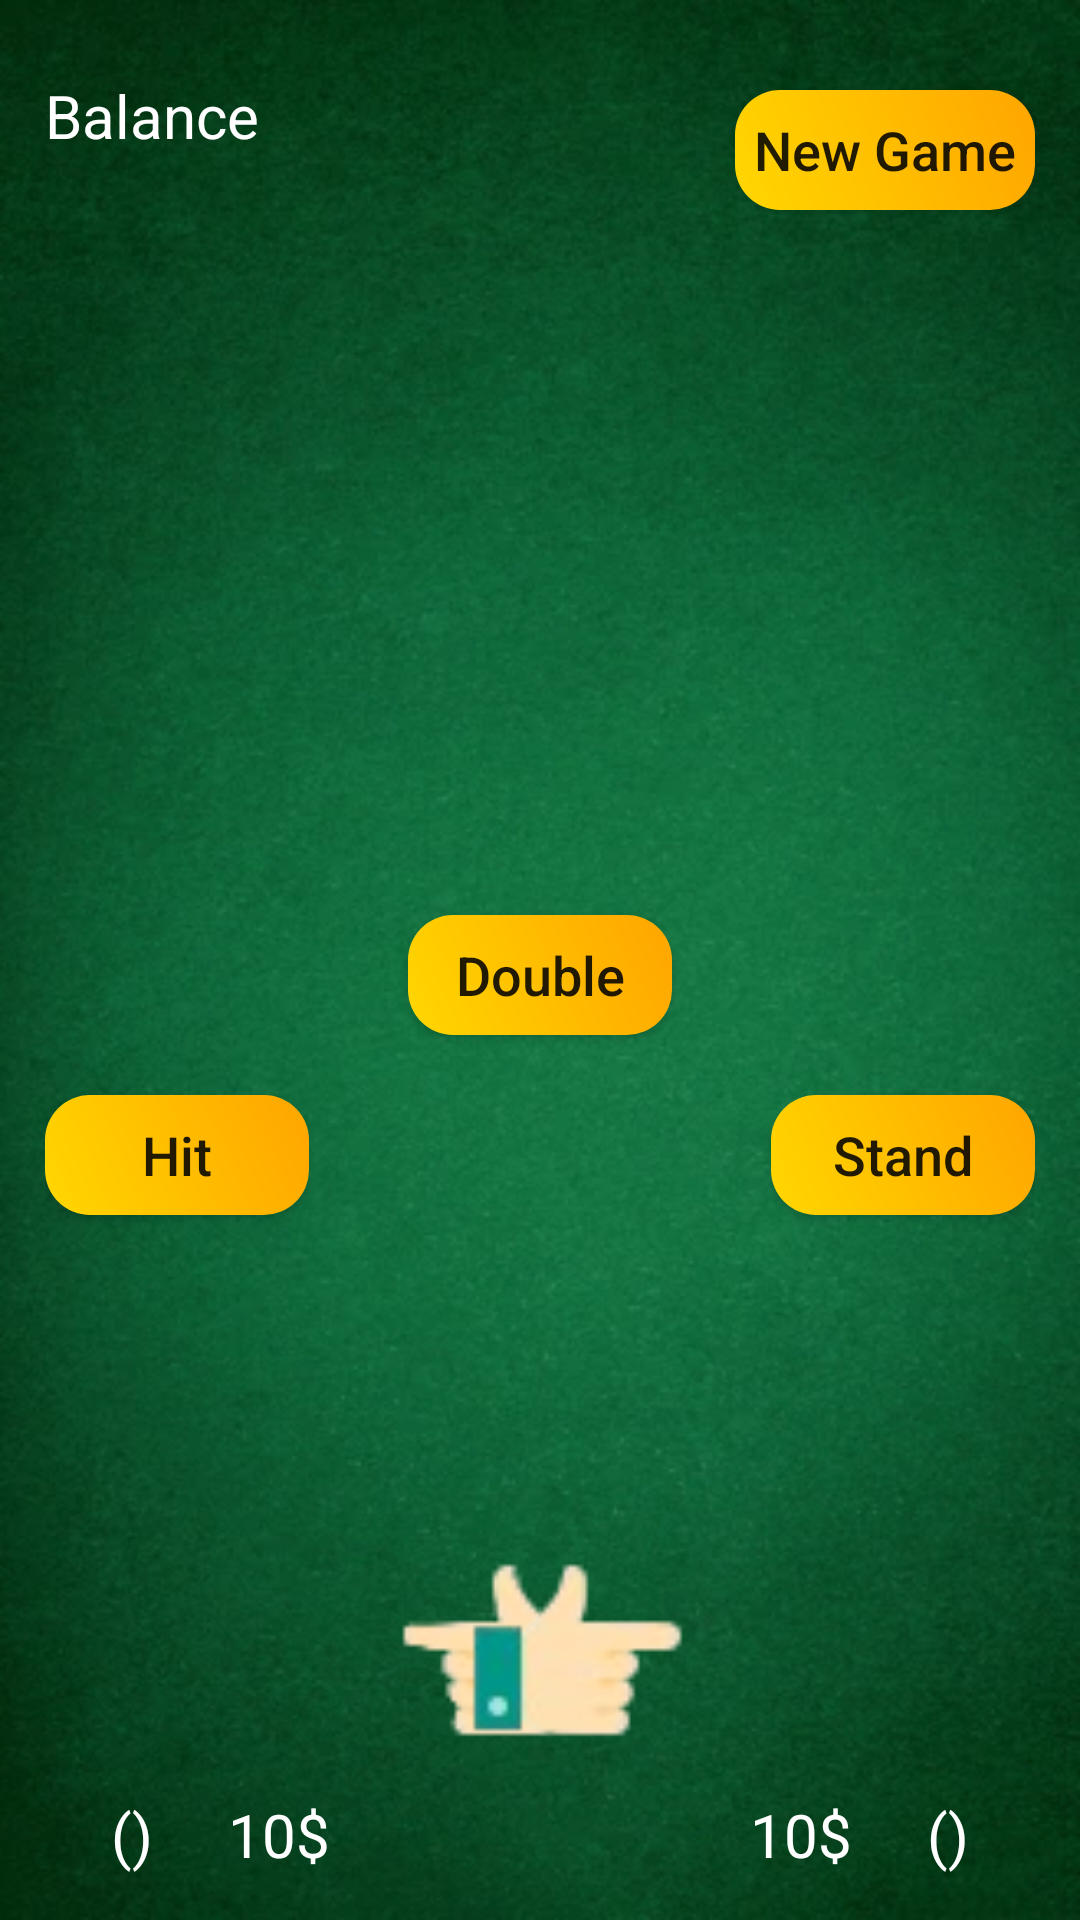

Layout XML and referenced resources for this Android screen:
<!-- AndroidManifest.xml: activity theme Theme.BlackJack -->
<!-- res/layout/activity_split.xml -->
<?xml version="1.0" encoding="utf-8"?>
<RelativeLayout  xmlns:android="http://schemas.android.com/apk/res/android"
    xmlns:app="http://schemas.android.com/apk/res-auto"
    xmlns:tools="http://schemas.android.com/tools"
    android:layout_width="match_parent"
    android:layout_height="match_parent"
    tools:context=".SplitActivity"

    android:padding="15dp"
    android:layout_alignParentLeft="true"
    android:background="@drawable/mybg">

    <TextView
        android:id="@+id/dealerHandTextView"
        android:layout_width="wrap_content"
        android:layout_height="wrap_content"
        android:text=""
        android:textSize="20sp"
        android:textColor="#FFFFFF"
        android:layout_centerHorizontal="true"/>

    <TextView
        android:id="@+id/firstHandTextView"
        android:layout_width="wrap_content"
        android:layout_height="wrap_content"
        android:text="()"
        android:textSize="20sp"
        android:textColor="#FFFFFF"
        android:layout_alignParentBottom="true"
        android:layout_marginLeft="22dp"
        android:layout_alignParentLeft="true"/>

    <TextView
        android:id="@+id/secondHandTextView"
        android:layout_width="wrap_content"
        android:layout_height="wrap_content"
        android:text="()"
        android:textSize="20sp"
        android:textColor="#FFFFFF"
        android:layout_alignParentBottom="true"
        android:layout_marginRight="22dp"
        android:layout_alignParentRight="true"/>


    <TextView
        android:id="@+id/balanceText"
        android:layout_width="wrap_content"
        android:layout_height="wrap_content"
        android:text="Balance"
        android:textSize="20dp"
        android:textColor="#FFFFFF"
        android:layout_marginTop="10dp"
        />


    <TextView
        android:id="@+id/BetText1"
        android:layout_width="wrap_content"
        android:layout_height="wrap_content"
        android:layout_alignParentBottom="true"
        android:layout_marginLeft="25dp"
        android:layout_toRightOf="@id/firstHandTextView"
        android:text="10$"
        android:textColor="#FFFFFF"
        android:textSize="20dp"
        />

    <TextView
        android:id="@+id/BetText2"
        android:layout_width="wrap_content"
        android:layout_height="wrap_content"
        android:layout_alignParentBottom="true"
        android:layout_marginRight="25dp"
        android:layout_toLeftOf="@id/secondHandTextView"
        android:text="10$"
        android:textColor="#FFFFFF"
        android:textSize="20dp"
        />

    <Button
        android:id="@+id/hitButton"
        android:layout_width="wrap_content"
        android:layout_height="40dp"
        android:layout_marginTop="350dp"
        android:layout_alignParentLeft="true"
        android:text="Hit"
        android:textAllCaps="false"
        android:background="@drawable/custom_button"
        android:textSize="18sp"/>


    <Button
        android:id="@+id/doubleButton"
        android:layout_width="wrap_content"
        android:layout_height="40dp"
        android:layout_centerHorizontal="true"
        android:layout_marginTop="290dp"
        android:text="Double"
        android:textSize="18sp"
        android:textAllCaps="false"
        android:background="@drawable/custom_button"/>


    <Button
        android:id="@+id/standButton"
        android:layout_width="wrap_content"
        android:layout_height="40dp"
        android:layout_marginTop="350dp"
        android:layout_alignParentRight="true"
        android:text="Stand"
        android:textSize="18sp"
        android:textAllCaps="false"
        android:background="@drawable/custom_button"/>

    <Button
        android:id="@+id/newGameButton"
        android:layout_width="100dp"
        android:layout_height="40dp"
        android:text="New Game"
        android:layout_alignParentRight="true"
        android:textSize="18sp"
        android:layout_marginTop="15dp"
        android:textAllCaps="false"
        android:background="@drawable/custom_button"/>
    <ImageView
        android:id="@+id/firstHandImg1"
        android:layout_width="75dp"
        android:layout_height="100dp"
        android:layout_alignParentBottom="true"
        android:layout_marginBottom="30dp"
        android:layout_alignParentLeft="true"
        />

    <ImageView
        android:id="@+id/firstHandImg2"
        android:layout_width="75dp"
        android:layout_height="100dp"
        android:layout_alignBottom="@id/firstHandImg1"
        android:layout_alignStart="@+id/firstHandImg1"
        android:layout_marginStart="15dp"
        android:layout_marginBottom="15dp"
        />

    <ImageView
        android:id="@+id/firstHandImg3"
        android:layout_width="75dp"
        android:layout_height="100dp"
        android:layout_alignBottom="@id/firstHandImg2"
        android:layout_alignStart="@+id/firstHandImg2"
        android:layout_marginStart="15dp"
        android:layout_marginBottom="15dp"
        />

    <ImageView
        android:id="@+id/firstHandImg4"
        android:layout_width="75dp"
        android:layout_height="100dp"
        android:layout_alignBottom="@id/firstHandImg3"
        android:layout_alignStart="@+id/firstHandImg3"
        android:layout_marginStart="15dp"
        android:layout_marginBottom="15dp"
        />

    <ImageView
        android:id="@+id/firstHandImg5"
        android:layout_width="75dp"
        android:layout_height="100dp"
        android:layout_alignBottom="@id/firstHandImg4"
        android:layout_alignStart="@+id/firstHandImg4"
        android:layout_marginStart="15dp"
        android:layout_marginBottom="15dp"
        />

    <ImageView
        android:id="@+id/firstHandImg6"
        android:layout_width="75dp"
        android:layout_height="100dp"
        android:layout_alignBottom="@id/firstHandImg5"
        android:layout_alignStart="@+id/firstHandImg5"
        android:layout_marginStart="15dp"
        android:layout_marginBottom="15dp"
        />

    <ImageView
        android:id="@+id/firstHandImg7"
        android:layout_width="75dp"
        android:layout_height="100dp"
        android:layout_alignBottom="@id/firstHandImg6"
        android:layout_alignStart="@+id/firstHandImg6"
        android:layout_marginStart="15dp"
        android:layout_marginBottom="15dp"
        />

    <ImageView
        android:id="@+id/secondHandImg1"
        android:layout_width="75dp"
        android:layout_height="100dp"
        android:layout_alignParentRight="true"
        android:layout_alignParentBottom="true"
        android:layout_marginBottom="30dp"
        />

    <ImageView
        android:id="@+id/secondHandImg2"
        android:layout_width="75dp"
        android:layout_height="100dp"
        android:layout_alignEnd="@id/secondHandImg1"
        android:layout_alignBottom="@id/secondHandImg1"
        android:layout_marginBottom="15dp"
        android:layout_marginEnd="15dp"
        />

    <ImageView
        android:id="@+id/secondHandImg3"
        android:layout_width="75dp"
        android:layout_height="100dp"
        android:layout_alignEnd="@id/secondHandImg2"
        android:layout_alignBottom="@id/secondHandImg2"
        android:layout_marginBottom="15dp"
        android:layout_marginEnd="15dp"
        />

    <ImageView
        android:id="@+id/secondHandImg4"
        android:layout_width="75dp"
        android:layout_height="100dp"
        android:layout_alignEnd="@id/secondHandImg3"
        android:layout_alignBottom="@id/secondHandImg3"
        android:layout_marginBottom="15dp"
        android:layout_marginEnd="15dp"
        />

    <ImageView
        android:id="@+id/secondHandImg5"
        android:layout_width="75dp"
        android:layout_height="100dp"
        android:layout_alignEnd="@id/secondHandImg4"
        android:layout_alignBottom="@id/secondHandImg4"
        android:layout_marginBottom="15dp"
        android:layout_marginEnd="15dp"
        />

    <ImageView
        android:id="@+id/secondHandImg6"
        android:layout_width="75dp"
        android:layout_height="100dp"
        android:layout_alignEnd="@id/secondHandImg5"
        android:layout_alignBottom="@id/secondHandImg5"
        android:layout_marginBottom="15dp"
        android:layout_marginEnd="15dp"
        />

    <ImageView
        android:id="@+id/secondHandImg7"
        android:layout_width="75dp"
        android:layout_height="100dp"
        android:layout_alignEnd="@id/secondHandImg6"
        android:layout_alignBottom="@id/secondHandImg6"
        android:layout_marginBottom="15dp"
        android:layout_marginEnd="15dp"
        />

    <ImageView
        android:id="@+id/dealerImg1"
        android:layout_width="75dp"
        android:layout_height="100dp"
        android:layout_centerHorizontal="true"
        android:layout_marginTop="30dp"
        />

    <ImageView
        android:id="@+id/dealerImg2"
        android:layout_width="75dp"
        android:layout_height="100dp"
        android:layout_alignParentLeft="true"
        android:layout_marginLeft="155dp"
        android:layout_marginTop="50dp"
        />

    <ImageView
        android:id="@+id/dealerImg3"
        android:layout_width="75dp"
        android:layout_height="100dp"
        android:layout_alignParentLeft="true"
        android:layout_marginLeft="170dp"
        android:layout_marginTop="70dp"
        />

    <ImageView
        android:id="@+id/dealerImg4"
        android:layout_width="75dp"
        android:layout_height="100dp"
        android:layout_alignParentLeft="true"
        android:layout_marginLeft="185dp"
        android:layout_marginTop="90dp"
        />

    <ImageView
        android:id="@+id/dealerImg5"
        android:layout_width="75dp"
        android:layout_height="100dp"
        android:layout_alignParentLeft="true"
        android:layout_marginLeft="200dp"
        android:layout_marginTop="110dp"
        />

    <ImageView
        android:id="@+id/dealerImg6"
        android:layout_width="75dp"
        android:layout_height="100dp"
        android:layout_alignParentLeft="true"
        android:layout_marginLeft="215dp"
        android:layout_marginTop="130dp"
        />

    <ImageView
        android:id="@+id/dealerImg7"
        android:layout_width="75dp"
        android:layout_height="100dp"
        android:layout_alignParentLeft="true"
        android:layout_marginLeft="230dp"
        android:layout_marginTop="150dp"
        />

    <ImageView
        android:id="@+id/pointLeft"
        android:layout_width="75dp"
        android:layout_height="100dp"
        android:src="@drawable/point_left"
        android:layout_alignParentLeft="true"
        android:layout_marginLeft="115dp"
        android:layout_alignParentBottom="true"
        android:layout_marginBottom="25dp"
        />

    <ImageView
        android:id="@+id/pointRight"
        android:layout_width="75dp"
        android:layout_height="100dp"
        android:src="@drawable/point_right"
        android:layout_alignParentRight="true"
        android:layout_marginRight="115dp"
        android:layout_alignParentBottom="true"
        android:layout_marginBottom="25dp"

        />

    <TextView
        android:id="@+id/firstHandResultTextView"
        android:layout_width="wrap_content"
        android:layout_height="wrap_content"
        android:text=""
        android:textSize="20sp"
        android:textColor="#FFFFFF"
        android:layout_alignParentLeft="true"
        android:layout_marginTop="450dp" />

    <TextView
        android:id="@+id/secondHandResultTextView"
        android:layout_width="wrap_content"
        android:layout_height="wrap_content"
        android:text=""
        android:textSize="20sp"
        android:textColor="#FFFFFF"
        android:layout_alignParentRight="true"
        android:layout_marginTop="450dp" />

</RelativeLayout>
<!-- resources referenced by this layout -->
<resources>
  <!-- drawable custom_button (drawable) -->
  <?xml version="1.0" encoding="utf-8"?>
  <shape xmlns:android="http://schemas.android.com/apk/res/android"
      android:shape="rectangle">
  
      <gradient
          android:startColor = "#FFD700"
          android:endColor="#FFA500"
          android:type="linear"
          android:angle="45">
  
      </gradient>
      <corners android:radius="15dp" />
  </shape>
  <!-- drawable mybg: png bitmap (drawable, 268473 bytes) -->
  <!-- drawable point_left: png bitmap (drawable, 2568 bytes) -->
  <!-- drawable point_right: png bitmap (drawable, 2611 bytes) -->
  <style name="Theme.BlackJack" parent="Base.Theme.BlackJack" />
  <style name="Base.Theme.BlackJack" parent="Theme.AppCompat.Light.NoActionBar">
          
          
      </style>
</resources>
